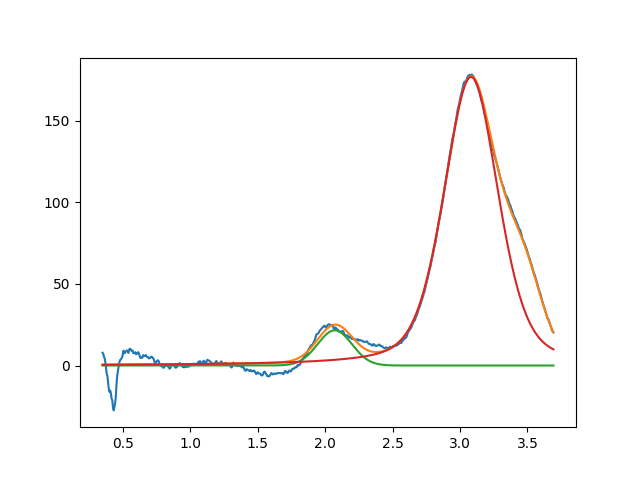

The file beside this chart, header and first rows:
2.071155959914758871e+00, 2.153332646183596211e+01, 2.999999999999864442e-01, 9.999999999858705246e-01
3.081781921283134551e+00, 1.766646089978017642e+02, 4.762558688874083401e-01, 6.257860408297730714e-01
3.475239420748694741e+00, 3.999999999999499067e+01, 3.131985257969711056e-01, 9.999999999821307384e-01
